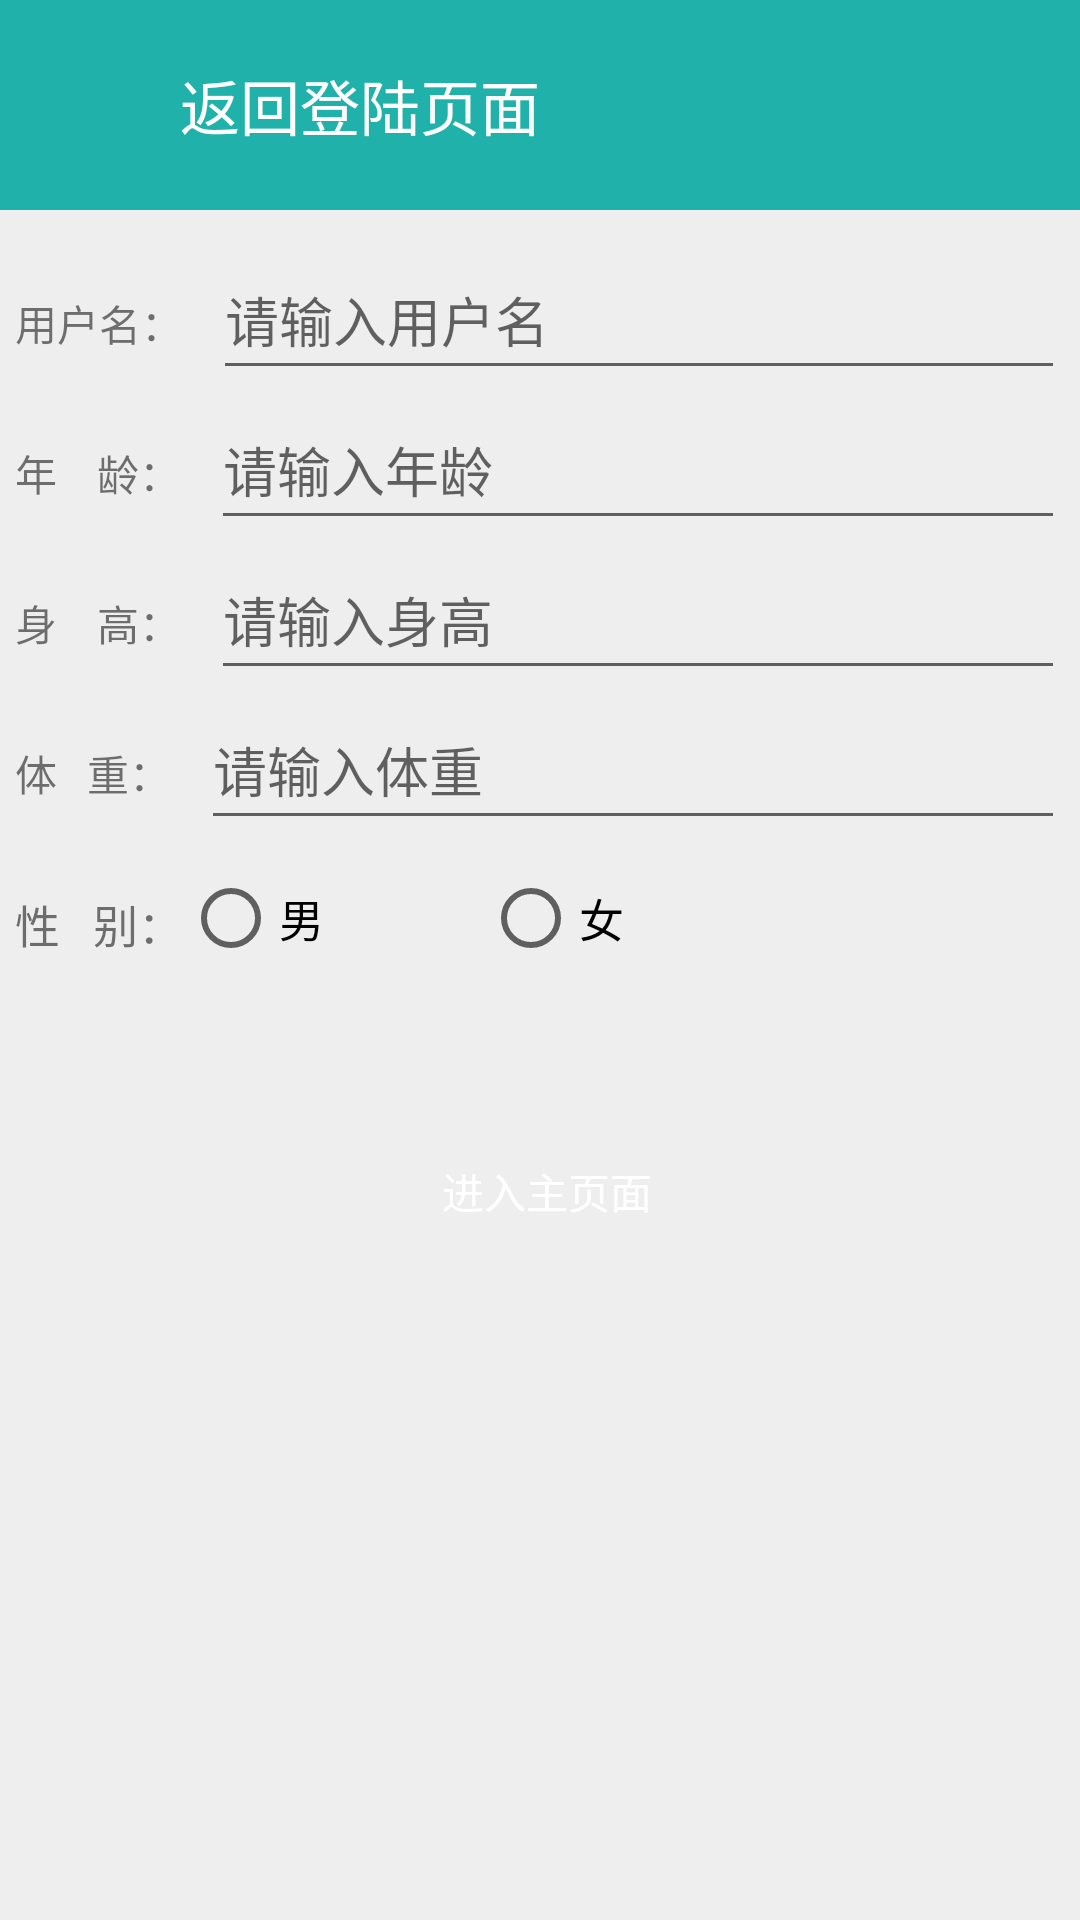

Layout XML and referenced resources for this Android screen:
<!-- AndroidManifest.xml: application theme Theme.New_community_bird -->
<!-- res/layout/activity_information.xml -->
<?xml version="1.0" encoding="utf-8"?>
<RelativeLayout
    xmlns:android="http://schemas.android.com/apk/res/android"
    xmlns:app="http://schemas.android.com/apk/res-auto"
    xmlns:tools="http://schemas.android.com/tools"
    android:layout_width="match_parent"
    android:layout_height="match_parent"
    tools:context="com.example.new_community_bird.infoActivity"
    android:background="#eeeeee"
    >

    <RelativeLayout
        android:id="@+id/rl_registeractivity_top"
        android:layout_width="match_parent"
        android:layout_height="70dp"
        android:background="@color/color_minefragment_top"
        >
      <ImageView
          android:id="@+id/iv_registeractivity_back"
          android:layout_width="30dp"
          android:layout_height="30dp"
          android:background="@drawable/ic_left_back"
          android:layout_centerVertical="true"
          android:layout_marginLeft="10dp"
          android:clickable="true"
          android:onClick="onClick"
          />

       <TextView
           android:id="@+id/tv_registeractivity_register"
           android:layout_width="wrap_content"
           android:layout_height="wrap_content"
           android:text="返回登陆页面"
           android:textColor="#fff"
           android:textSize="20dp"
           android:layout_toRightOf="@+id/iv_registeractivity_back"
           android:layout_centerVertical="true"
           android:layout_marginLeft="20dp"
           />
    </RelativeLayout>

    <LinearLayout
        android:id="@+id/ll_registeractivity_body"
        android:layout_width="match_parent"
        android:layout_height="wrap_content"
        android:orientation="vertical"
        android:layout_below="@+id/rl_registeractivity_top"
        android:layout_marginTop="10dp"
        android:layout_marginLeft="5dp"
        android:layout_marginRight="5dp"
        >

        <LinearLayout
            android:layout_width="match_parent"
            android:layout_height="wrap_content"
            android:orientation="horizontal">

        </LinearLayout>
        <LinearLayout
            android:layout_width="match_parent"
            android:layout_height="wrap_content"
            android:orientation="horizontal">
            <TextView
                android:id="@+id/tv_registeractivity_id"
                android:layout_width="wrap_content"
                android:layout_height="wrap_content"
                android:text="用户名："/>
            <EditText
                android:id="@+id/et_registeractivity_id"
                android:layout_width="match_parent"
                android:layout_height="50dp"
                android:hint="请输入用户名"
                android:gravity="center_vertical"
                android:layout_marginLeft="10dp"
                />
        </LinearLayout>
        <LinearLayout
            android:layout_width="match_parent"
            android:layout_height="wrap_content"
            android:orientation="horizontal">
            <TextView
                android:id="@+id/tv_registeractivity_age"
                android:layout_width="wrap_content"
                android:layout_height="wrap_content"
                android:text="年    龄："/>
            <EditText
                android:id="@+id/et_registeractivity_age"
                android:layout_width="match_parent"
                android:layout_height="50dp"
                android:hint="请输入年龄"
                android:gravity="center_vertical"
                android:layout_marginLeft="10dp"
                />
        </LinearLayout>
        <LinearLayout
            android:layout_width="match_parent"
            android:layout_height="wrap_content"
            android:orientation="horizontal">
            <TextView
                android:id="@+id/tv_registeractivity_high"
                android:layout_width="wrap_content"
                android:layout_height="wrap_content"
                android:text="身    高："/>
            <EditText
                android:id="@+id/et_registeractivity_high"
                android:layout_width="match_parent"
                android:layout_height="50dp"
                android:hint="请输入身高"
                android:gravity="center_vertical"
                android:layout_marginLeft="10dp"
                />
        </LinearLayout>
        <LinearLayout
            android:layout_width="match_parent"
            android:layout_height="wrap_content"
            android:orientation="horizontal">
            <TextView
                android:id="@+id/tv_registeractivity_weigh"
                android:layout_width="wrap_content"
                android:layout_height="wrap_content"
                android:text="体   重："/>
            <EditText
                android:id="@+id/et_registeractivity_weigh"
                android:layout_width="match_parent"
                android:layout_height="50dp"
                android:hint="请输入体重"
                android:gravity="center_vertical"
                android:layout_marginLeft="10dp"
                />
        </LinearLayout>
        <LinearLayout
            android:layout_width="match_parent"
            android:layout_height="wrap_content"
            android:orientation="horizontal"
            android:layout_marginTop="10dp"

            >
            <TextView
                android:id="@+id/xingbie"
                android:layout_width="wrap_content"
                android:layout_height="wrap_content"
                android:paddingTop="7dp"
                android:textSize="15dp"
                android:text="性   别："/>
            <RadioGroup
                android:id="@+id/rdg_gender"
                android:layout_width="match_parent"
                android:layout_height="wrap_content"
                android:orientation="horizontal">

                <RadioButton
                    android:id="@+id/rbtn_male"
                    android:layout_width="80dp"
                    android:layout_height="wrap_content"
                    android:text="男"
                    android:textSize="15sp" />

                <RadioButton
                    android:id="@+id/rbtn_female"
                    android:layout_width="80dp"
                    android:layout_height="wrap_content"
                    android:layout_marginLeft="20dp"

                    android:textSize="15sp"
                    android:text="女" />
            </RadioGroup>

        </LinearLayout>


        



















        <LinearLayout
            android:layout_width="match_parent"
            android:layout_height="wrap_content"
            android:layout_marginRight="15dp"
            android:layout_marginTop="10dp"
            android:orientation="horizontal" >
            
        </LinearLayout>
        
        <Button
            android:id="@+id/bt_registeractivity_register"
            android:layout_width="match_parent"
            android:layout_height="50dp"
            android:layout_marginLeft="5dp"
            android:background="@drawable/selector_infoactivity_button"
            android:textColor="#fff"
            android:text="进入主页面"
            android:onClick="onClick"
            android:layout_marginTop="40dp"
            />

    </LinearLayout>

</RelativeLayout>
<!-- resources referenced by this layout -->
<resources>
  <color name="color_minefragment_top">#20B2AA</color>
  <style name="Theme.New_community_bird" parent="Theme.MaterialComponents.DayNight.Bridge">
          
          <item name="colorPrimary">@color/purple_500</item>
          <item name="colorPrimaryVariant">@color/purple_700</item>
          <item name="colorOnPrimary">@color/white</item>
          
          <item name="colorSecondary">@color/teal_200</item>
          <item name="colorSecondaryVariant">@color/teal_700</item>
          <item name="colorOnSecondary">@color/black</item>
          
          <item name="android:statusBarColor" tools:targetApi="l">?attr/colorPrimaryVariant</item>
          
      </style>
  <color name="purple_500">#FF6200EE</color>
  <color name="purple_700">#FF3700B3</color>
  <color name="white">#FFFFFFFF</color>
  <color name="teal_200">#FF03DAC5</color>
  <color name="teal_700">#FF018786</color>
  <color name="black">#FF000000</color>
</resources>
